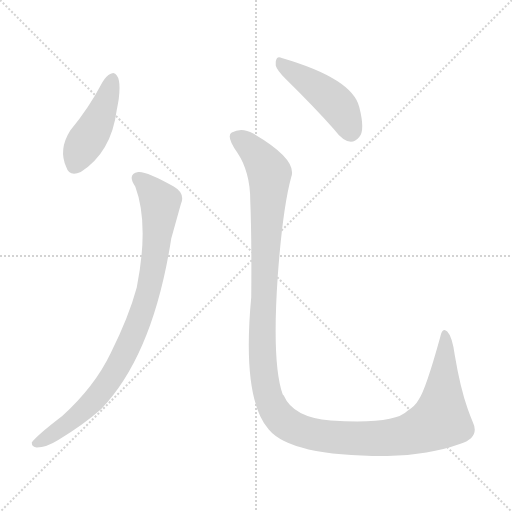
t = 0.00 s
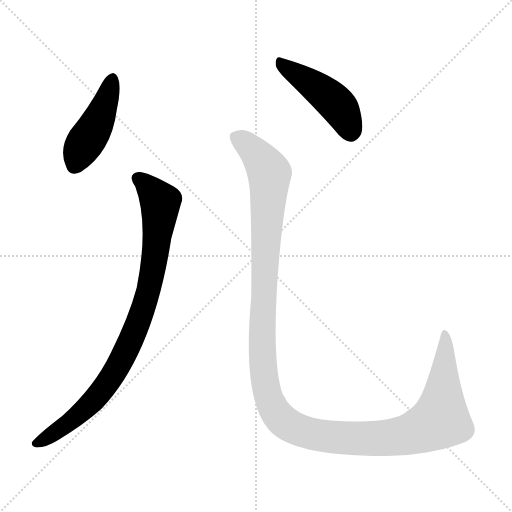
t = 2.21 s
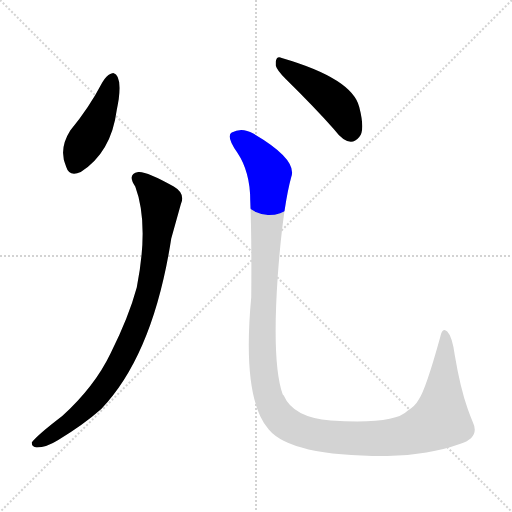
t = 2.41 s
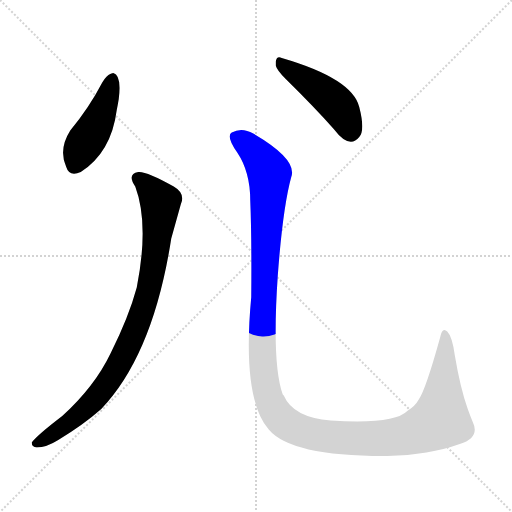
t = 2.61 s
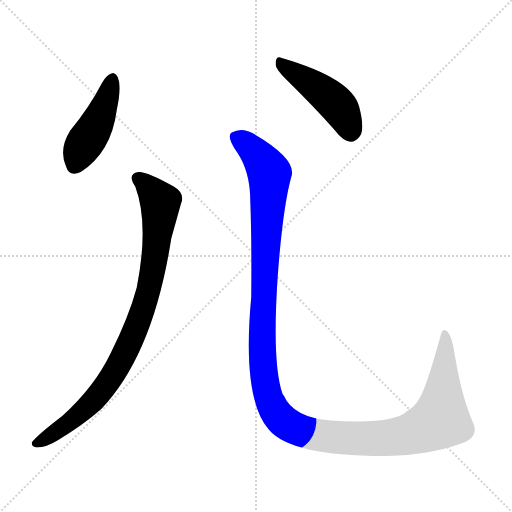
t = 2.81 s
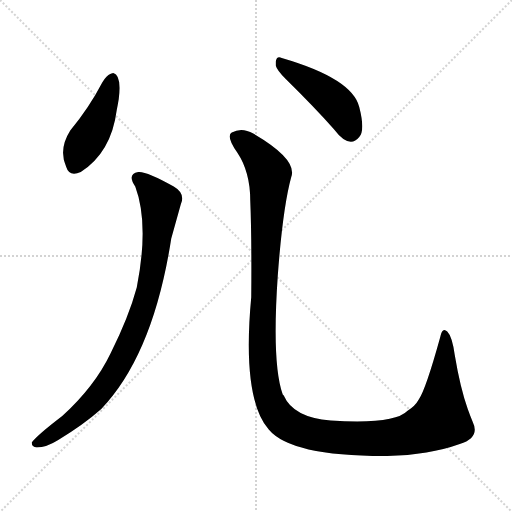
t = 3.56 s

The animated SVG that drew these frames (rendered in a browser with its animation timeline set to each time). Animation: 4 CSS @keyframes rules; one cycle of 3.56 s.

<svg version="1.1" viewBox="0 0 1024 1024" xmlns="http://www.w3.org/2000/svg">
  <g stroke="lightgray" stroke-dasharray="1,1" stroke-width="1" transform="scale(4, 4)">
    <line x1="0" y1="0" x2="256" y2="256"></line>
    <line x1="256" y1="0" x2="0" y2="256"></line>
    <line x1="128" y1="0" x2="128" y2="256"></line>
    <line x1="0" y1="128" x2="256" y2="128"></line>
  </g>
<g transform="scale(1, -1) translate(0, -900)">
   <style type="text/css">
    @keyframes keyframes0 {
      from {
       stroke: blue;
       stroke-dashoffset: 448;
       stroke-width: 128;
       }
       59% {
       animation-timing-function: step-end;
       stroke: blue;
       stroke-dashoffset: 0;
       stroke-width: 128;
       }
       to {
       stroke: black;
       stroke-width: 1024;
       }
       }
       #make-me-a-hanzi-animation-0 {
         animation: keyframes0 0.614583s both;
         animation-delay: 0.000000s;
         animation-timing-function: linear;
       }
    @keyframes keyframes1 {
      from {
       stroke: blue;
       stroke-dashoffset: 456;
       stroke-width: 128;
       }
       60% {
       animation-timing-function: step-end;
       stroke: blue;
       stroke-dashoffset: 0;
       stroke-width: 128;
       }
       to {
       stroke: black;
       stroke-width: 1024;
       }
       }
       #make-me-a-hanzi-animation-1 {
         animation: keyframes1 0.621094s both;
         animation-delay: 0.614583s;
         animation-timing-function: linear;
       }
    @keyframes keyframes2 {
      from {
       stroke: blue;
       stroke-dashoffset: 890;
       stroke-width: 128;
       }
       74% {
       animation-timing-function: step-end;
       stroke: blue;
       stroke-dashoffset: 0;
       stroke-width: 128;
       }
       to {
       stroke: black;
       stroke-width: 1024;
       }
       }
       #make-me-a-hanzi-animation-2 {
         animation: keyframes2 0.974284s both;
         animation-delay: 1.235677s;
         animation-timing-function: linear;
       }
    @keyframes keyframes3 {
      from {
       stroke: blue;
       stroke-dashoffset: 1356;
       stroke-width: 128;
       }
       82% {
       animation-timing-function: step-end;
       stroke: blue;
       stroke-dashoffset: 0;
       stroke-width: 128;
       }
       to {
       stroke: black;
       stroke-width: 1024;
       }
       }
       #make-me-a-hanzi-animation-3 {
         animation: keyframes3 1.353516s both;
         animation-delay: 2.209961s;
         animation-timing-function: linear;
       }
</style>
<path d="M 226.5 754.0 Q 222.5 753.0 220.5 752.0 Q 213.5 750.0 204.5 735.0 Q 178.5 685.0 140.5 639.0 Q 116.5 601.0 132.5 566.0 Q 138.5 546.0 161.5 556.0 Q 222.5 595.0 233.5 680.0 Q 235.5 690.0 237.5 702.0 Q 243.5 750.0 226.5 754.0 Z" fill="lightgray"></path> 
<path d="M 551.5 777.0 Q 551.5 772.0 551.5 769.0 Q 553.5 760.0 571.5 742.0 Q 628.5 686.0 667.5 642.0 Q 698.5 601.0 718.5 626.0 Q 730.5 639.0 718.5 686.0 Q 704.5 743.0 563.5 784.0 Q 553.5 789.0 551.5 777.0 Z" fill="lightgray"></path> 
<path d="M 270.5 527.0 Q 298.5 452.0 273.5 325.0 Q 257.5 266.0 221.5 194.0 Q 189.5 127.0 124.5 68.0 Q 73.5 29.0 63.5 15.0 Q 63.5 6.0 73.5 5.0 Q 92.5 5.0 116.5 20.0 Q 167.5 51.0 202.5 82.0 Q 306.5 191.0 342.5 423.0 L 361.5 491.0 Q 371.5 513.0 347.5 527.0 Q 292.5 558.0 276.5 556.0 Q 253.5 552.0 270.5 527.0 Z" fill="lightgray"></path> 
<path d="M 500.5 499.0 Q 503.5 429.0 502.5 306.0 Q 483.5 103.0 537.5 41.0 Q 582.5 -13.0 774.5 -12.0 Q 858.5 -10.0 919.5 12.0 Q 960.5 25.0 945.5 56.0 Q 940.5 68.0 935.5 82.0 Q 920.5 124.0 909.5 190.0 Q 904.5 227.0 894.5 237.0 Q 884.5 247.0 880.5 226.0 Q 851.5 121.0 837.5 101.0 Q 830.5 88.0 814.5 78.0 Q 788.5 51.0 661.5 59.0 Q 586.5 65.0 567.5 109.0 L 565.5 111.0 Q 543.5 172.0 555.5 348.0 Q 565.5 484.0 582.5 546.0 Q 595.5 581.0 506.5 633.0 Q 483.5 646.0 463.5 635.0 Q 451.5 628.0 474.5 595.0 Q 500.5 556.0 500.5 499.0 Z" fill="lightgray"></path> 
      <clipPath id="make-me-a-hanzi-clip-0">
      <path d="M 226.5 754.0 Q 222.5 753.0 220.5 752.0 Q 213.5 750.0 204.5 735.0 Q 178.5 685.0 140.5 639.0 Q 116.5 601.0 132.5 566.0 Q 138.5 546.0 161.5 556.0 Q 222.5 595.0 233.5 680.0 Q 235.5 690.0 237.5 702.0 Q 243.5 750.0 226.5 754.0 Z" fill="lightgray"></path>
      </clipPath>
      <path clip-path="url(#make-me-a-hanzi-clip-0)" d="M 225.5 746.0 L 197.5 661.0 L 156.5 591.0 L 150.5 570.0 " fill="none" id="make-me-a-hanzi-animation-0" stroke-dasharray="320 640" stroke-linecap="round"></path>

      <clipPath id="make-me-a-hanzi-clip-1">
      <path d="M 551.5 777.0 Q 551.5 772.0 551.5 769.0 Q 553.5 760.0 571.5 742.0 Q 628.5 686.0 667.5 642.0 Q 698.5 601.0 718.5 626.0 Q 730.5 639.0 718.5 686.0 Q 704.5 743.0 563.5 784.0 Q 553.5 789.0 551.5 777.0 Z" fill="lightgray"></path>
      </clipPath>
      <path clip-path="url(#make-me-a-hanzi-clip-1)" d="M 561.5 773.0 L 666.5 698.0 L 689.5 669.0 L 701.5 637.0 " fill="none" id="make-me-a-hanzi-animation-1" stroke-dasharray="328 656" stroke-linecap="round"></path>

      <clipPath id="make-me-a-hanzi-clip-2">
      <path d="M 270.5 527.0 Q 298.5 452.0 273.5 325.0 Q 257.5 266.0 221.5 194.0 Q 189.5 127.0 124.5 68.0 Q 73.5 29.0 63.5 15.0 Q 63.5 6.0 73.5 5.0 Q 92.5 5.0 116.5 20.0 Q 167.5 51.0 202.5 82.0 Q 306.5 191.0 342.5 423.0 L 361.5 491.0 Q 371.5 513.0 347.5 527.0 Q 292.5 558.0 276.5 556.0 Q 253.5 552.0 270.5 527.0 Z" fill="lightgray"></path>
      </clipPath>
      <path clip-path="url(#make-me-a-hanzi-clip-2)" d="M 277.5 541.0 L 319.5 499.0 L 320.5 481.0 L 306.5 363.0 L 275.5 252.0 L 239.5 174.0 L 197.5 111.0 L 152.5 66.0 L 71.5 13.0 " fill="none" id="make-me-a-hanzi-animation-2" stroke-dasharray="762 1524" stroke-linecap="round"></path>

      <clipPath id="make-me-a-hanzi-clip-3">
      <path d="M 500.5 499.0 Q 503.5 429.0 502.5 306.0 Q 483.5 103.0 537.5 41.0 Q 582.5 -13.0 774.5 -12.0 Q 858.5 -10.0 919.5 12.0 Q 960.5 25.0 945.5 56.0 Q 940.5 68.0 935.5 82.0 Q 920.5 124.0 909.5 190.0 Q 904.5 227.0 894.5 237.0 Q 884.5 247.0 880.5 226.0 Q 851.5 121.0 837.5 101.0 Q 830.5 88.0 814.5 78.0 Q 788.5 51.0 661.5 59.0 Q 586.5 65.0 567.5 109.0 L 565.5 111.0 Q 543.5 172.0 555.5 348.0 Q 565.5 484.0 582.5 546.0 Q 595.5 581.0 506.5 633.0 Q 483.5 646.0 463.5 635.0 Q 451.5 628.0 474.5 595.0 Q 500.5 556.0 500.5 499.0 Z" fill="lightgray"></path>
      </clipPath>
      <path clip-path="url(#make-me-a-hanzi-clip-3)" d="M 474.5 624.0 L 517.5 588.0 L 539.5 552.0 L 523.5 209.0 L 537.5 104.0 L 564.5 60.0 L 619.5 33.0 L 699.5 23.0 L 796.5 27.0 L 865.5 51.0 L 880.5 61.0 L 882.5 71.0 L 891.5 196.0 L 888.5 231.0 " fill="none" id="make-me-a-hanzi-animation-3" stroke-dasharray="1228 2456" stroke-linecap="round"></path>

</g>
</svg>
